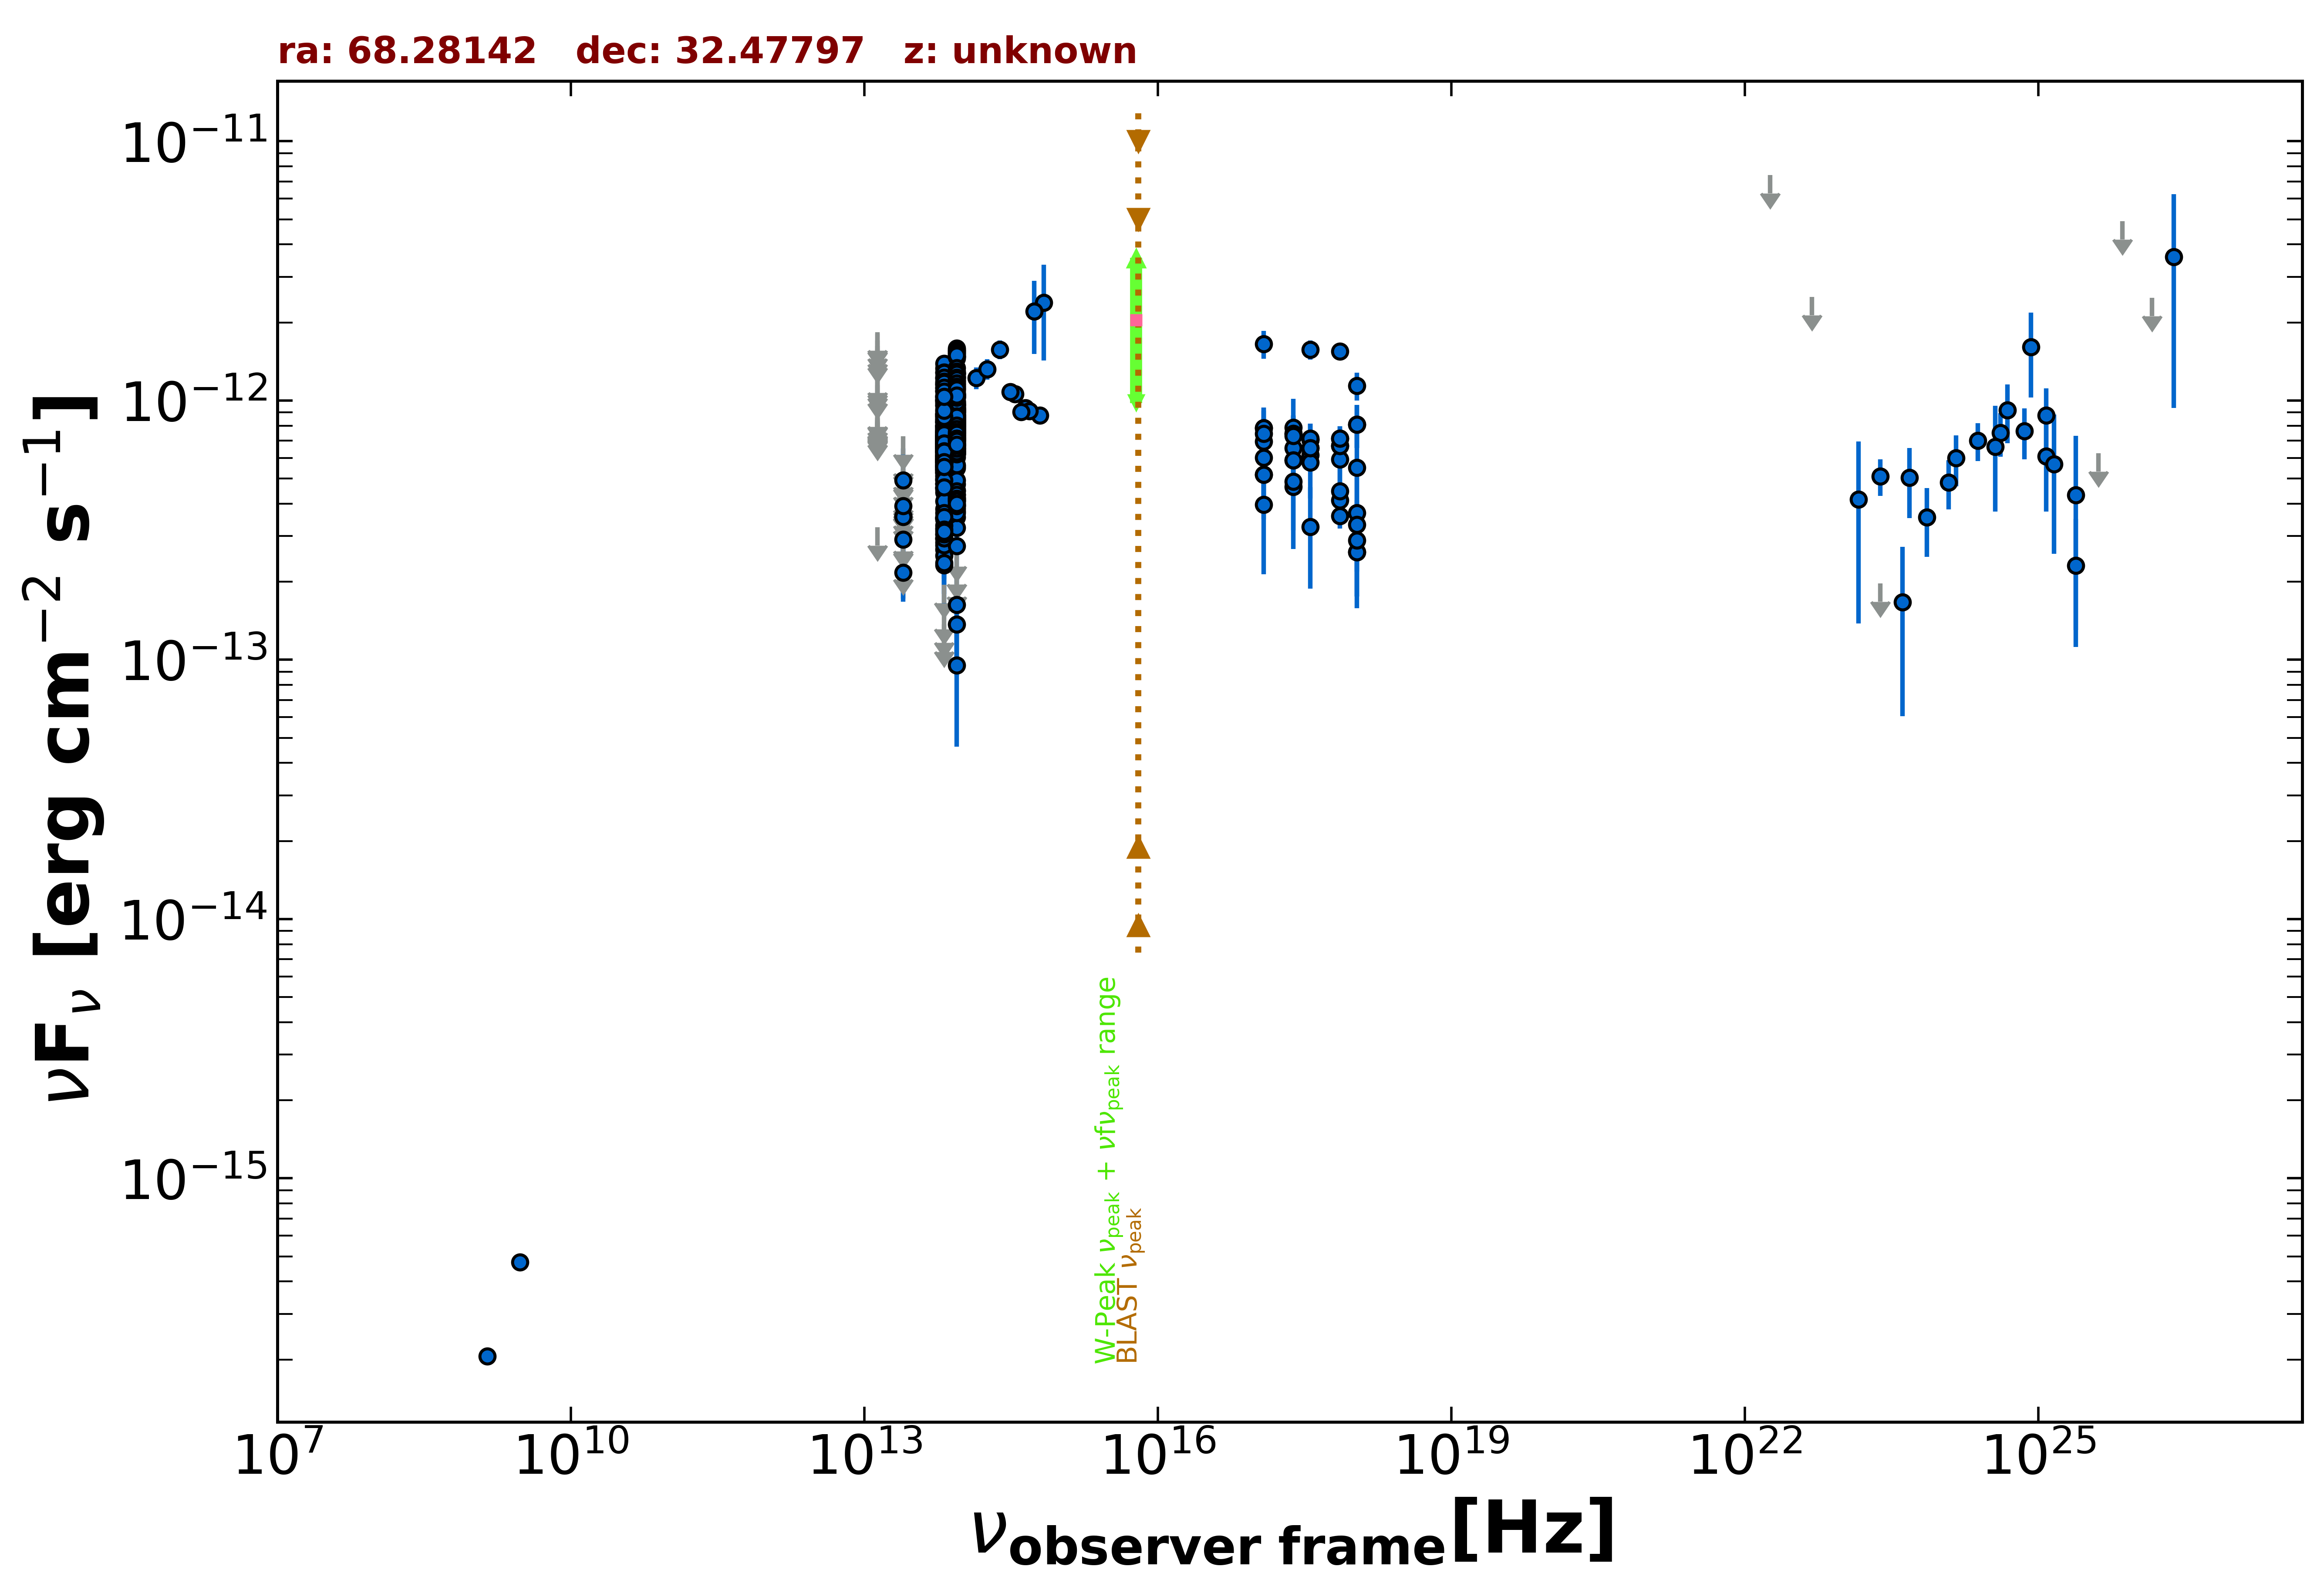

Values plotted in this chart, from the file beside it:
freq., flux, err_flux, MJD_start, MJD_end, flag, catalog, reference
1.400e+09, 2.058e-16, 8.400e-18, 55000, 55000, , NVSS, Condon et al. 1998  AJ  115  1693
3.000e+09, 4.739e-16, 7.900e-18, 55000, 55000, , VLASSQL, Gordon et al. 2021  ApJS  255  30
2.418e+17, 7.863e-13, 2.266e-13, 55000, 55000, , RASS, Boller et al. 2016  A&A  103  1
2.418e+17, 6.552e-13, 6.700e-14, 55568, 56027, , 1OUSX, Giommi et al. in preparation
1.209e+17, 6.936e-13, 8.240e-14, 55568, 56027, , 1OUSX, Giommi et al. in preparation
3.627e+17, 6.169e-13, 5.160e-14, 55568, 56027, , 1OUSX, Giommi et al. in preparation
7.253e+17, 4.117e-13, 2.430e-14, 55568, 56027, , 1OUSX, Giommi et al. in preparation
1.088e+18, 3.680e-13, 4.390e-14, 55568, 56027, , 1OUSX, Giommi et al. in preparation
7.253e+17, 1.549e-12, 9.400e-14, 55000, 55000, , 2SXPS, Evans et al. 2020  ApJS  247  54
1.209e+17, 1.649e-12, 2.025e-13, 55000, 55000, , 2SXPS, Evans et al. 2020  ApJS  247  54
3.627e+17, 1.570e-12, 1.345e-13, 55000, 55000, , 2SXPS, Evans et al. 2020  ApJS  247  54
1.088e+18, 1.141e-12, 1.412e-13, 55000, 55000, , 2SXPS, Evans et al. 2020  ApJS  247  54
1.389e+14, 1.223e-12, 1.175e-13, 55000, 55000, , 2MASS, Skrutskie et al. 2006  AJ  131  1163
1.804e+14, 1.322e-12, 1.195e-13, 55000, 55000, , 2MASS, Skrutskie et al. 2006  AJ  131  1163
2.427e+14, 1.572e-12, 1.315e-13, 55000, 55000, , 2MASS, Skrutskie et al. 2006  AJ  131  1163
8.817e+13, 8.461e-13, 3.350e-15, 55000, 55000, , UNWISE, Schlafly et al. 2019  ApJS  240  30
6.517e+13, 6.744e-13, 4.600e-15, 55000, 55000, , UNWISE, Schlafly et al. 2019  ApJS  240  30
8.817e+13, 5.567e-13, 1.435e-14, 55000, 55000, , WISE, Wright et al. 2010  AJ  140  1868
6.517e+13, 4.620e-13, 1.445e-14, 55000, 55000, , WISE, Wright et al. 2010  AJ  140  1868
2.498e+13, 2.173e-13, 4.555e-14, 55000, 55000, , WISE, Wright et al. 2010  AJ  140  1868
1.363e+13, 3.248e-13, 0.000e+00, 55000, 55000, UL, WISE, Wright et al. 2010  AJ  140  1868
8.817e+13, 8.250e-13, 3.345e-14, 57074, 57074, , NEOWISE, Mainzer et al. 2014  ApJ  792  30
6.517e+13, 7.738e-13, 4.850e-14, 57074, 57074, , NEOWISE, Mainzer et al. 2014  ApJ  792  30
8.817e+13, 8.427e-13, 3.490e-14, 57074, 57074, , NEOWISE, Mainzer et al. 2014  ApJ  792  30
6.517e+13, 6.538e-13, 4.155e-14, 57074, 57074, , NEOWISE, Mainzer et al. 2014  ApJ  792  30
8.817e+13, 8.560e-13, 3.865e-14, 57074, 57074, , NEOWISE, Mainzer et al. 2014  ApJ  792  30
6.517e+13, 6.935e-13, 4.345e-14, 57074, 57074, , NEOWISE, Mainzer et al. 2014  ApJ  792  30
8.817e+13, 9.560e-13, 3.435e-14, 57074, 57074, , NEOWISE, Mainzer et al. 2014  ApJ  792  30
6.517e+13, 7.868e-13, 5.435e-14, 57074, 57074, , NEOWISE, Mainzer et al. 2014  ApJ  792  30
8.817e+13, 7.594e-13, 3.360e-14, 57074, 57074, , NEOWISE, Mainzer et al. 2014  ApJ  792  30
6.517e+13, 6.331e-13, 4.025e-14, 57074, 57074, , NEOWISE, Mainzer et al. 2014  ApJ  792  30
8.817e+13, 7.524e-13, 3.470e-14, 57074, 57074, , NEOWISE, Mainzer et al. 2014  ApJ  792  30
6.517e+13, 6.478e-13, 4.300e-14, 57074, 57074, , NEOWISE, Mainzer et al. 2014  ApJ  792  30
8.817e+13, 8.832e-13, 3.580e-14, 58000, 58000, , NEOWISE, Mainzer et al. 2014  ApJ  792  30
6.517e+13, 7.316e-13, 4.720e-14, 58000, 58000, , NEOWISE, Mainzer et al. 2014  ApJ  792  30
8.817e+13, 8.288e-13, 3.665e-14, 57999, 57999, , NEOWISE, Mainzer et al. 2014  ApJ  792  30
6.517e+13, 7.215e-13, 4.255e-14, 57999, 57999, , NEOWISE, Mainzer et al. 2014  ApJ  792  30
8.817e+13, 7.988e-13, 4.785e-14, 58000, 58000, , NEOWISE, Mainzer et al. 2014  ApJ  792  30
6.517e+13, 8.731e-13, 5.630e-14, 58000, 58000, , NEOWISE, Mainzer et al. 2014  ApJ  792  30
8.817e+13, 8.599e-13, 3.880e-14, 57999, 57999, , NEOWISE, Mainzer et al. 2014  ApJ  792  30
6.517e+13, 6.903e-13, 4.455e-14, 57999, 57999, , NEOWISE, Mainzer et al. 2014  ApJ  792  30
8.817e+13, 8.623e-13, 3.655e-14, 58000, 58000, , NEOWISE, Mainzer et al. 2014  ApJ  792  30
6.517e+13, 8.860e-13, 7.185e-14, 58000, 58000, , NEOWISE, Mainzer et al. 2014  ApJ  792  30
8.817e+13, 8.458e-13, 3.665e-14, 58000, 58000, , NEOWISE, Mainzer et al. 2014  ApJ  792  30
6.517e+13, 7.006e-13, 5.940e-14, 58000, 58000, , NEOWISE, Mainzer et al. 2014  ApJ  792  30
8.817e+13, 9.063e-13, 3.925e-14, 57999, 57999, , NEOWISE, Mainzer et al. 2014  ApJ  792  30
6.517e+13, 6.846e-13, 4.350e-14, 57999, 57999, , NEOWISE, Mainzer et al. 2014  ApJ  792  30
8.817e+13, 6.345e-13, 5.445e-14, 57999, 57999, , NEOWISE, Mainzer et al. 2014  ApJ  792  30
6.517e+13, 7.051e-13, 4.420e-14, 57999, 57999, , NEOWISE, Mainzer et al. 2014  ApJ  792  30
8.817e+13, 9.104e-13, 3.605e-14, 57999, 57999, , NEOWISE, Mainzer et al. 2014  ApJ  792  30
6.517e+13, 7.521e-13, 6.035e-14, 57999, 57999, , NEOWISE, Mainzer et al. 2014  ApJ  792  30
8.817e+13, 8.568e-13, 3.475e-14, 57999, 57999, , NEOWISE, Mainzer et al. 2014  ApJ  792  30
6.517e+13, 8.635e-13, 5.330e-14, 57999, 57999, , NEOWISE, Mainzer et al. 2014  ApJ  792  30
8.817e+13, 8.536e-13, 3.700e-14, 58000, 58000, , NEOWISE, Mainzer et al. 2014  ApJ  792  30
6.517e+13, 6.721e-13, 4.460e-14, 58000, 58000, , NEOWISE, Mainzer et al. 2014  ApJ  792  30
8.817e+13, 8.751e-13, 4.515e-14, 58000, 58000, , NEOWISE, Mainzer et al. 2014  ApJ  792  30
6.517e+13, 7.038e-13, 4.800e-14, 58000, 58000, , NEOWISE, Mainzer et al. 2014  ApJ  792  30
8.817e+13, 8.167e-13, 3.690e-14, 58000, 58000, , NEOWISE, Mainzer et al. 2014  ApJ  792  30
6.517e+13, 6.999e-13, 6.000e-14, 58000, 58000, , NEOWISE, Mainzer et al. 2014  ApJ  792  30
8.817e+13, 9.096e-13, 4.020e-14, 57999, 57999, , NEOWISE, Mainzer et al. 2014  ApJ  792  30
... 651 more rows
